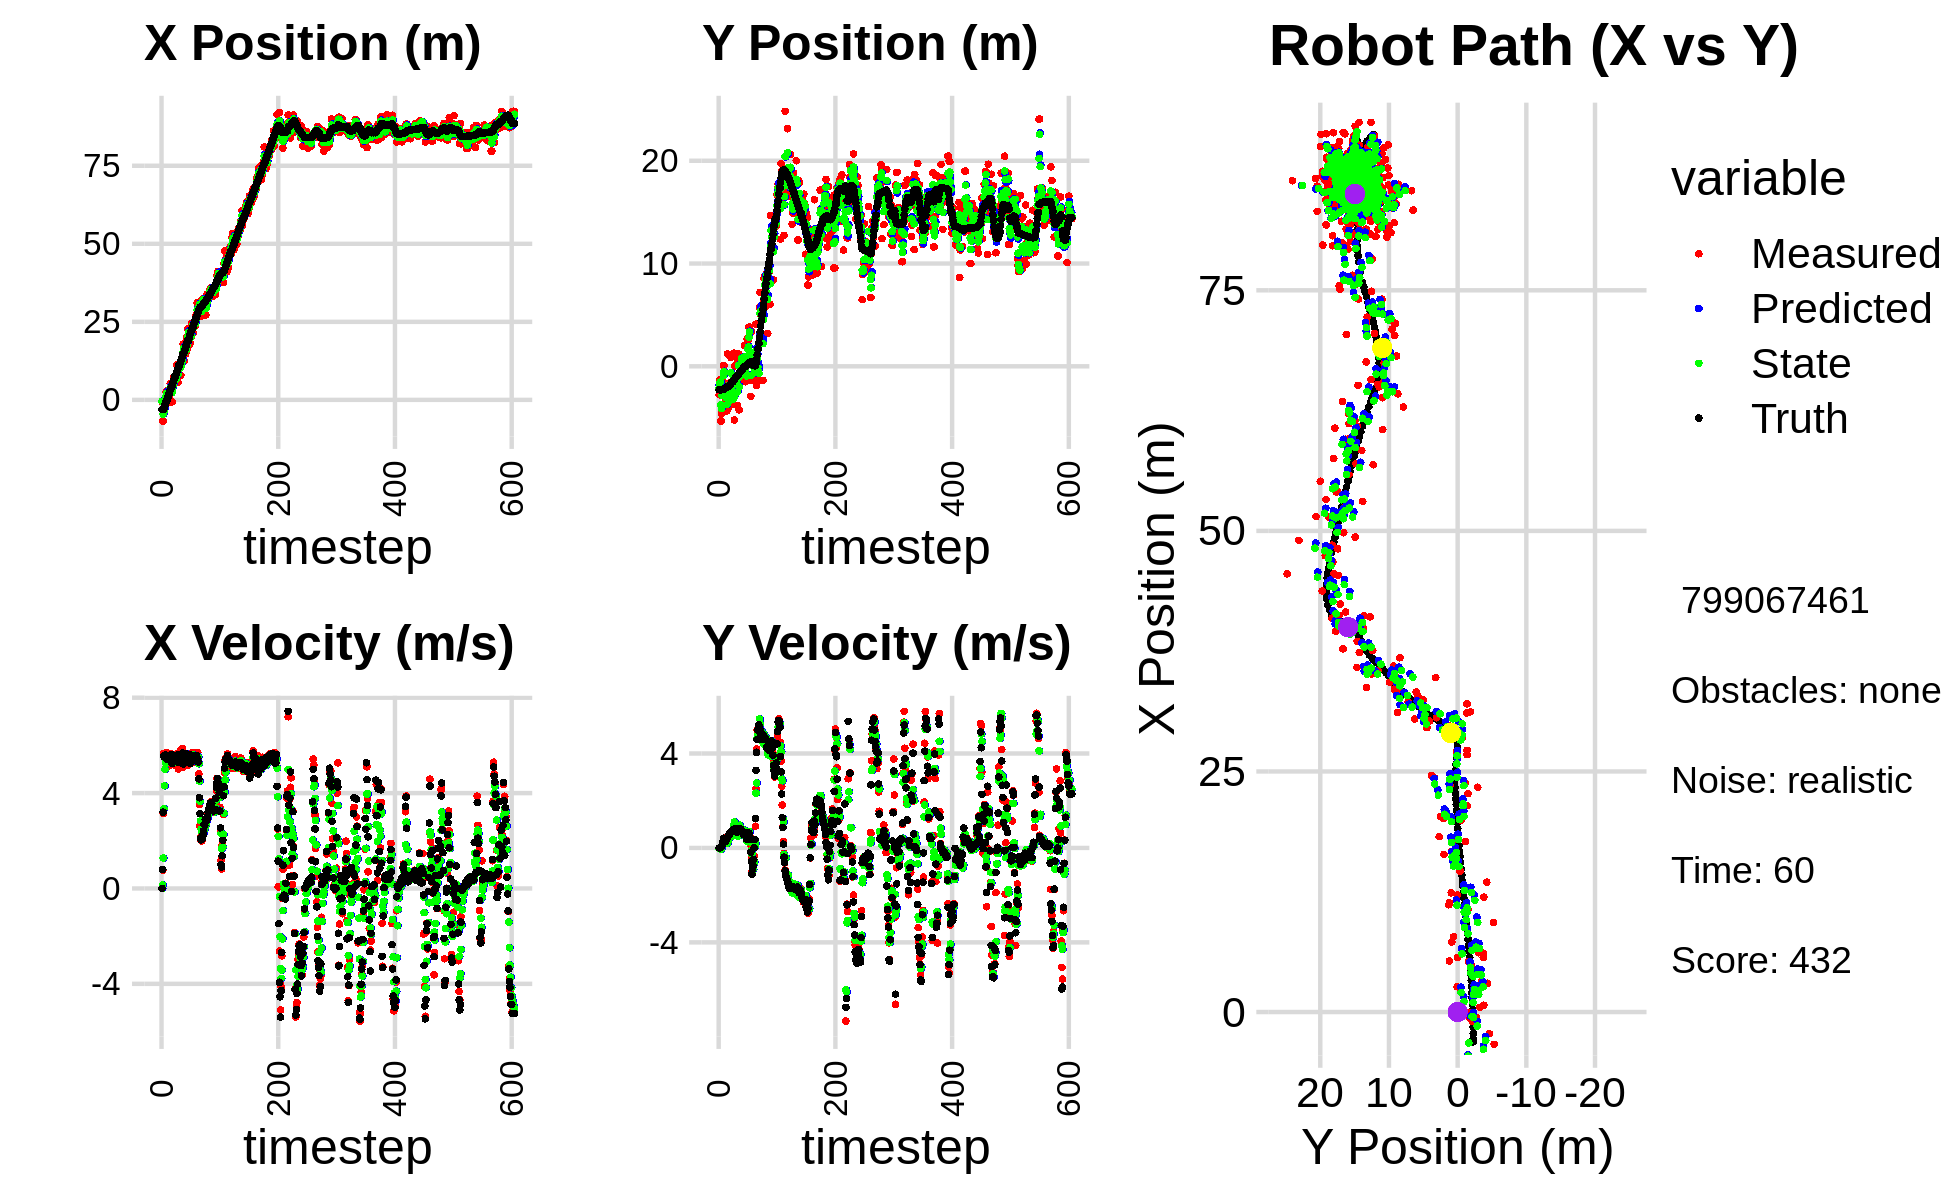

Values plotted in this chart, from the file beside it:
-6.006882191479205879e-01, -2.764509081238976318e+00, 0.000000000000000000e+00, -0.000000000000000000e+00, 0.000000000000000000e+00, 0.000000000000000000e+00, 0.000000000000000000e+00, 0.000000000000000000e+00, -4.125776254182195180e-01, -1.840592936665481405e+00, 0.000000000000000000e+00, 0.000000000000000000e+00, -3.094831228198361650e+00, -2.280426977867558325e+00, 0.000000000000000000e+00, 0.000000000000000000e+00, 0.000000000000000000e+00, 1.359250018140301108e-04
-6.006882191479205879e-01, -2.764509081238976318e+00, 0.000000000000000000e+00, -0.000000000000000000e+00, -4.125776254182195180e-01, -1.840592936665481405e+00, 0.000000000000000000e+00, 0.000000000000000000e+00, -4.562734509667800697e-01, -2.117548383876097340e+00, -4.686348539091569031e-03, -3.096315468174808821e-02, -3.094831228198361650e+00, -2.280426977867558325e+00, 0.000000000000000000e+00, 0.000000000000000000e+00, 0.000000000000000000e+00, 1.359250018140301108e-04
-6.777294158421367953e+00, -1.321986924250029727e+00, 7.639997705148503515e-01, -5.903113030323193372e-04, -4.567420858206892031e-01, -2.120644699344272244e+00, -4.686348539091569031e-03, -3.096315468174808821e-02, -3.208700029616794680e+00, -1.629830866009448709e+00, 1.398923496553798607e-01, -4.799954274084451689e-03, -3.060956715993996546e+00, -2.280429850603557629e+00, 8.000000000000000444e-01, 0.000000000000000000e+00, 8.000000119209289551e-01, 7.726588519290089607e-04
-6.777294158421367953e+00, -1.321986924250029727e+00, 3.137999074748465400e+00, -2.424603244946881789e-03, -3.194710794651256514e+00, -1.630310861436857106e+00, 1.398923496553798607e-01, -4.799954274084451689e-03, -4.580307499096378798e+00, -1.521353267749920413e+00, 1.275419181346636011e+00, 3.016559345536717548e-03, -3.060956715993996546e+00, -2.280429850603557629e+00, 3.200000000000000178e+00, 1.099999999999999936e-02, 3.200000047683715820e+00, 7.726588519290089607e-04
-3.352313101182454513e+00, -5.324710270389998001e+00, 5.663919899578324646e+00, 3.012905701604411471e-02, -4.452765580961715486e+00, -1.521051611815366744e+00, 1.275419181346636011e+00, 3.016559345536717548e-03, -3.863962944400931132e+00, -3.753544674064384079e+00, 3.350529363246986136e+00, -5.957060296038409891e-02, -2.777208089710534900e+00, -2.279740234798707021e+00, 5.562000000000000277e+00, 5.099999999999999672e-02, 5.561999797821044922e+00, -5.319420713931322098e-03
-2.248576268391456523e+00, -4.608904307278429258e+00, 5.557696771918672951e+00, 5.806519353961266811e-02, -3.528910008076232341e+00, -3.759501734360422454e+00, 3.350529363246986136e+00, -5.957060296038409891e-02, -2.958645160742314317e+00, -4.087408328439781968e+00, 4.305075576442848551e+00, -8.487544330316385000e-03, -2.215001821258497650e+00, -2.275239651299726606e+00, 5.506999999999999673e+00, 5.899999999999999689e-02, 5.507999897003173828e+00, -1.044732797890901566e-02
-2.609014496805571112e-02, -1.955975593296976012e+00, 5.677114059271704427e+00, 1.002978303934995569e-01, -2.528137603098029373e+00, -4.088257082872813974e+00, 4.305075576442848551e+00, -8.487544330316385000e-03, -1.460088939080692594e+00, -2.854342245535037570e+00, 4.993857645634091291e+00, 1.032878289373006242e-01, -1.581292867246559153e+00, -2.267278493668924533e+00, 5.559000000000000163e+00, 1.110000000000000014e-01, 5.560999870300292969e+00, -1.766520738601684570e-02
-4.935616241622064332e-02, -1.408878498838849191e+00, 5.630149998017300206e+00, 1.791614899010454398e-01, -9.607031745172833759e-01, -2.844013462641307388e+00, 4.993857645634091291e+00, 1.032878289373006242e-01, -5.709538709359857078e-01, -2.291368963920953128e+00, 5.289214571540770571e+00, 1.559899843726447188e-01, -1.048917531862437746e+00, -2.255088561243575818e+00, 5.591999999999999638e+00, 2.300000000000000100e-01, 5.597000122070312500e+00, -3.181106224656105042e-02
2.629637002817323044e+00, 6.808751691270159556e-02, 5.580975402878784131e+00, 3.509667189195306847e-01, -4.203241378190858413e-02, -2.275769965483688484e+00, 5.289214571540770571e+00, 1.559899843726447188e-01, 1.065578468590023586e+00, -9.167281913236551283e-01, 5.489977478088493790e+00, 3.312443105402588794e-01, -4.072625635591064497e-01, -2.226657689607606905e+00, 5.535000000000000142e+00, 3.210000000000000075e-01, 5.544000148773193359e+00, -6.280356645584106445e-02
2.629637002817323044e+00, 6.808751691270159556e-02, 5.429275119739713773e+00, 3.414268541487560094e-01, 1.614576216398873054e+00, -8.836037602696292792e-01, 5.489977478088493790e+00, 3.312443105402588794e-01, 2.031045490532477960e+00, -5.103338253727760510e-01, 5.488227670062114427e+00, 3.394627381679717337e-01, -4.072625635591064497e-01, -2.226657689607606905e+00, 5.482000000000000206e+00, 4.099999999999999756e-01, 5.498000144958496094e+00, -6.280356645584106445e-02
7.023467124411941764e-01, -3.807475433202413218e+00, 5.687376013432586142e+00, 4.218576359620970773e-01, 2.579868257538689313e+00, -4.763875515559788942e-01, 5.488227670062114427e+00, 3.394627381679717337e-01, 1.811602120859525211e+00, -2.338827007752051212e+00, 5.527367240136497273e+00, 2.643770543006732643e-01, 2.263929842384916347e-01, -2.182380066019008247e+00, 5.410999999999999588e+00, 3.499999999999999778e-01, 5.422999858856201172e+00, -7.403880357742309570e-02
-9.524143929091528626e-01, -2.112504846788185731e+00, 5.299768470689066646e+00, 3.294746567018411176e-01, 2.364338844873175027e+00, -2.312389302321983919e+00, 5.527367240136497273e+00, 2.643770543006732643e-01, 9.930567860392744972e-01, -2.250832319142149540e+00, 5.345289127429703413e+00, 2.960424335278745156e-01, 8.518202305699933419e-01, -2.138595864600808749e+00, 5.469000000000000306e+00, 3.119999999999999996e-01, 5.478000164031982422e+00, -6.208784133195877075e-02
3.215663909904296514e+00, -3.482579336158941441e+00, 5.129121636972906906e+00, 2.657232389230799741e-01, 1.527585698782244705e+00, -2.221228075789361878e+00, 5.345289127429703413e+00, 2.960424335278745156e-01, 2.217424922012228627e+00, -2.946423583978964089e+00, 5.293391559648447320e+00, 2.242963614748435253e-01, 1.477701425781854372e+00, -2.103144154291906265e+00, 5.493000000000000327e+00, 2.849999999999999756e-01, 5.500999927520751953e+00, -5.176049843430519104e-02
4.916431902970047063e-01, -3.218363226385374976e+00, 5.647574433462843935e+00, 3.086107126521321353e-01, 2.746764077977073448e+00, -2.923993947831479812e+00, 5.293391559648447320e+00, 2.242963614748435253e-01, 1.826721732222457373e+00, -3.066100667938812308e+00, 5.391911338243144947e+00, 2.669968765603895067e-01, 2.003507852771889919e+00, -2.075680316764571209e+00, 5.391000000000000014e+00, 3.260000000000000120e-01, 5.401000022888183594e+00, -5.459053069353103638e-02
2.982846260087559820e+00, -4.345135435914991184e+00, 5.542135737205882151e+00, 3.922627386195887689e-01, 2.365912866046771867e+00, -3.039400980282773279e+00, 5.391911338243144947e+00, 2.669968765603895067e-01, 2.623558446002371980e+00, -3.729801504045379357e+00, 5.473504484243702173e+00, 2.773034125087874835e-01, 2.624233484742439781e+00, -2.038489565956125293e+00, 5.525000000000000355e+00, 3.880000000000000115e-01, 5.539000034332275391e+00, -7.066042721271514893e-02
5.301372528550773566e+00, 1.211537286586096718e+00, 5.207647811510728530e+00, 4.130133558757846934e-01, 3.170908894426742286e+00, -3.702071162794500658e+00, 5.473504484243702173e+00, 2.773034125087874835e-01, 4.041745259765359144e+00, -1.925203690079730690e+00, 5.410668020736865813e+00, 2.025958638471142548e-01, 3.258869409599999489e+00, -1.990778998262302979e+00, 5.490999999999999659e+00, 4.329999999999999960e-01, 5.507999897003173828e+00, -7.914334535598754883e-02
2.955664217862188803e+00, -3.993523464746418838e+00, 5.595431861467969448e+00, 4.917646192391715854e-01, 4.582812061839045548e+00, -1.904944103695019209e+00, 5.410668020736865813e+00, 2.025958638471142548e-01, 3.917285864942638973e+00, -2.934389925781994535e+00, 5.450535953425854174e+00, 2.752402057170418304e-01, 3.888811350118875243e+00, -1.939115868046207947e+00, 5.471000000000000085e+00, 4.809999999999999831e-01, 5.492000102996826172e+00, -8.766156435012817383e-02
2.955664217862188803e+00, -3.993523464746418838e+00, 5.649224412654005434e+00, 4.964922746028390121e-01, 4.462339460285224213e+00, -2.906865905210290535e+00, 5.450535953425854174e+00, 2.752402057170418304e-01, 3.846742620496426124e+00, -3.434717656940256880e+00, 5.499620222708747619e+00, 3.886072625056434249e-01, 3.888811350118875243e+00, -1.939115868046207947e+00, 5.623999999999999666e+00, 5.320000000000000284e-01, 5.649000167846679688e+00, -8.766156435012817383e-02
-6.295125481860589511e-01, -1.764460623508599779e+00, 5.329260709789239492e+00, 5.244096598783499763e-01, 4.396704642767300442e+00, -3.395856930689692632e+00, 5.499620222708747619e+00, 3.886072625056434249e-01, 2.323002230663291368e+00, -2.469140716255655121e+00, 5.297767997763393133e+00, 5.836379554035291406e-01, 4.418478250688762543e+00, -1.890188113051454399e+00, 5.238999999999999879e+00, 5.410000000000000364e-01, 5.267000198364257812e+00, -9.808617830276489258e-02
4.883076876326613913e+00, -2.012431338742697751e+00, 5.520558639501143894e+00, 5.900311992853113363e-01, 2.852779030439630770e+00, -2.410776920715302030e+00, 5.297767997763393133e+00, 5.836379554035291406e-01, 3.694167148918057197e+00, -2.251688445247300496e+00, 5.446771905886775400e+00, 5.690950490468678069e-01, 5.049555063014382839e+00, -1.826104328300487856e+00, 5.589999999999999858e+00, 6.390000000000000124e-01, 5.626999855041503906e+00, -1.064746975898742676e-01
5.243336051869788683e+00, -1.607919783315527651e+00, 5.515747122775509048e+00, 6.421389110087477592e-01, 4.238844339506735004e+00, -2.194778940342613893e+00, 5.446771905886775400e+00, 5.690950490468678069e-01, 4.654120379615158676e+00, -1.868894102309931027e+00, 5.502421623111121818e+00, 6.570888801379316524e-01, 5.678201913871799178e+00, -1.755991087363850012e+00, 5.525999999999999801e+00, 6.490000000000000213e-01, 5.564000129699707031e+00, -1.158974841237068176e-01
7.271107495276031507e+00, 8.552033449069924576e-01, 5.394784253625910075e+00, 6.599448725791725590e-01, 5.204362541926270680e+00, -1.803185214296137762e+00, 5.502421623111121818e+00, 6.570888801379316524e-01, 6.052771435833920854e+00, -6.498279945870717444e-01, 5.507443377448917765e+00, 5.532825432570745994e-01, 6.314365625544775540e+00, -1.680288360111981572e+00, 5.378999999999999559e+00, 6.650000000000000355e-01, 5.420000076293945312e+00, -1.217253804206848145e-01
6.113430381271347080e+00, -3.706461892178631423e+00, 5.461465854207654402e+00, 6.909536766805567387e-01, 6.603515773578812365e+00, -5.944997402613643178e-01, 5.507443377448917765e+00, 5.532825432570745994e-01, 6.400606888963086938e+00, -2.079276912771525598e+00, 5.474888799474760148e+00, 4.913729429848614494e-01, 6.933901071791596316e+00, -1.603271231914172645e+00, 5.482000000000000206e+00, 6.979999999999999538e-01, 5.526000022888183594e+00, -1.258457452058792114e-01
6.163128018519251405e+00, -3.027317330388769268e+00, 5.171915983094883984e+00, 6.994602421628653977e-01, 6.948095768910563130e+00, -2.030139618473039587e+00, 5.474888799474760148e+00, 4.913729429848614494e-01, 6.617555878336718322e+00, -2.553719407863940472e+00, 5.322167951274253461e+00, 5.740534943660726697e-01, 7.564653635367421636e+00, -1.521316573189867460e+00, 5.508000000000000007e+00, 7.289999999999999813e-01, 5.556000232696533203e+00, -1.344263851642608643e-01
6.163128018519251405e+00, -3.027317330388769268e+00, 5.372093753943565808e+00, 7.265326835039668252e-01, 7.149772673464143580e+00, -2.496314058427333116e+00, 5.322167951274253461e+00, 5.740534943660726697e-01, 6.744716109702462603e+00, -2.711325028553273953e+00, 5.319126309051782187e+00, 6.657655793208763217e-01, 7.564653635367421636e+00, -1.521316573189867460e+00, 5.355000000000000426e+00, 7.500000000000000000e-01, 5.407999992370605469e+00, -1.344263851642608643e-01
5.655768633065112461e+00, -3.729999468246386396e+00, 5.384608129441669888e+00, 7.601588592189357785e-01, 7.276628740607640644e+00, -2.644748470621186343e+00, 5.319126309051782187e+00, 6.657655793208763217e-01, 6.610801533331095214e+00, -3.176487653347793039e+00, 5.306879060472629916e+00, 7.241274491910036915e-01, 8.188251733835594237e+00, -1.434949800883147830e+00, 5.405000000000000249e+00, 7.640000000000000124e-01, 5.459000110626220703e+00, -1.402457654476165771e-01
1.115050601982507672e+01, 1.278557195161646565e+00, 5.454981535937086790e+00, 7.695813856832205424e-01, 7.141489439378358561e+00, -3.104074908428692492e+00, 5.306879060472629916e+00, 7.241274491910036915e-01, 8.795827914518516977e+00, -1.003636691320717311e+00, 5.473169025714611280e+00, 9.818078593872661131e-01, 8.806888819258301027e+00, -1.347554312167406287e+00, 5.402000000000000135e+00, 7.640000000000000124e-01, 5.455999851226806641e+00, -1.401536911725997925e-01
9.298337236268613637e+00, -5.225159213382776002e+00, 5.404519749867366940e+00, 8.040303059134717989e-01, 9.343144817089978460e+00, -9.054559053819907222e-01, 5.473169025714611280e+00, 9.818078593872661131e-01, 9.323036322243217100e+00, -2.919627833534578443e+00, 5.441927132960763025e+00, 1.099812717759405922e+00, 9.427080393026979976e+00, -1.258682772874648359e+00, 5.376000000000000334e+00, 8.040000000000000480e-01, 5.434999942779541016e+00, -1.476867794990539551e-01
5.650212049443815054e+00, 3.850705914756815534e-02, 5.666935414648180291e+00, 8.272694332597706479e-01, 9.867229035539294202e+00, -2.809646561758637695e+00, 5.441927132960763025e+00, 1.099812717759405922e+00, 8.136256992223842133e+00, -1.508311006784350594e+00, 5.434026673201834967e+00, 1.024901353626036737e+00, 1.004895043374087926e+01, -1.166187331468275579e+00, 5.612000000000000099e+00, 8.149999999999999467e-01, 5.671000003814697266e+00, -1.449578702449798584e-01
1.094246062669173014e+01, -1.194287196627853431e+00, 5.009819825274069771e+00, 7.179310589955515409e-01, 8.679659659544025629e+00, -1.405820871421746832e+00, 5.434026673201834967e+00, 1.024901353626036737e+00, 9.601147585103097626e+00, -1.254325665876892204e+00, 5.305164253287238729e+00, 9.600613092036139884e-01, 1.068104195625589981e+01, -1.074818656056229393e+00, 5.275999999999999801e+00, 7.590000000000000080e-01, 5.330999851226806641e+00, -1.423356980085372925e-01
1.068623745433532157e+01, -1.502400711734330985e+00, 5.562937655031736206e+00, 7.701834957835098638e-01, 1.013166401043182141e+01, -1.158319534956530727e+00, 5.305164253287238729e+00, 9.600613092036139884e-01, 1.036624354082545629e+01, -1.346314771266418520e+00, 5.432240420285356031e+00, 7.909026882508598533e-01, 1.118968606040621694e+01, -1.002721473876137193e+00, 5.487000000000000099e+00, 7.710000000000000187e-01, 5.540999889373779297e+00, -1.375744938850402832e-01
1.068623745433532157e+01, -1.502400711734330985e+00, 5.401477647263991599e+00, 7.478295092887458084e-01, 1.090946758285399198e+01, -1.267224502441332445e+00, 5.432240420285356031e+00, 7.909026882508598533e-01, 1.081680670604166572e+01, -1.376678362472516071e+00, 5.413105653032287634e+00, 7.912646916547516618e-01, 1.118968606040621694e+01, -1.002721473876137193e+00, 5.511999999999999567e+00, 6.680000000000000382e-01, 5.552000045776367188e+00, -1.375744938850402832e-01
1.194199264037813357e+01, -3.820263431736011572e+00, 5.778477545443722718e+00, 6.939735261097098595e-01, 1.135811727134489502e+01, -1.297551893307040904e+00, 5.413105653032287634e+00, 7.912646916547516618e-01, 1.160736157194338958e+01, -2.492450585637329574e+00, 5.588114862201318367e+00, 5.880003592374807297e-01, 1.182175660134538475e+01, -9.211283179206943839e-01, 5.565000000000000391e+00, 6.760000000000000453e-01, 5.605999946594238281e+00, -1.195238158106803894e-01
7.816726446114361515e+00, 5.813573142190109344e-01, 5.575529179092761467e+00, 7.135217387919742249e-01, 1.216617305816352079e+01, -2.433650549713581412e+00, 5.588114862201318367e+00, 5.880003592374807297e-01, 1.037493156961174101e+01, -9.636884274791994720e-01, 5.472659607066455045e+00, 5.046817275725530294e-01, 1.245926880889416033e+01, -8.429927093720729347e-01, 5.472000000000000419e+00, 7.159999999999999698e-01, 5.518000125885009766e+00, -1.272819787263870239e-01
1.136064267207023093e+01, 1.202823474711620211e+00, 5.363483427061498610e+00, 6.924662050361060084e-01, 1.092219753031838714e+01, -9.132202547219441247e-01, 5.472659607066455045e+00, 5.046817275725530294e-01, 1.110009519118830212e+01, 9.241987547367314093e-02, 5.435857179721983456e+00, 7.612205998738671431e-01, 1.308963608748358176e+01, -7.608941058698167614e-01, 5.517000000000000348e+00, 7.179999999999999716e-01, 5.564000129699707031e+00, -1.283972859382629395e-01
1.349797005232118785e+01, -4.230253503051238262e+00, 5.592015291460310955e+00, 7.568456915463616097e-01, 1.164368090916050136e+01, 1.685419354610598608e-01, 5.435857179721983456e+00, 7.612205998738671431e-01, 1.241097939272066064e+01, -2.004707081841123006e+00, 5.551216210551289443e+00, 9.156821964944910075e-01, 1.361793732679540980e+01, -6.917453265196656931e-01, 5.378000000000000114e+00, 7.309999999999999831e-01, 5.427999973297119141e+00, -1.345265507698059082e-01
1.215872168546756349e+01, 4.560406414523086177e-02, 5.874081985077496348e+00, 8.551346635431807952e-01, 1.296610101377578950e+01, -1.913138862191673839e+00, 5.551216210551289443e+00, 9.156821964944910075e-01, 1.264145247483544310e+01, -1.000569657203473461e+00, 5.672417359206869847e+00, 9.639744872786618624e-01, 1.424108910561718488e+01, -6.042374827697599704e-01, 5.677999999999999936e+00, 8.239999999999999547e-01, 5.737999916076660156e+00, -1.445620656013488770e-01
1.786840701123966824e+01, 5.505792645769247429e-01, 5.090931406731032283e+00, 7.439369702423805908e-01, 1.320869421075613026e+01, -9.041722084756073086e-01, 5.672417359206869847e+00, 9.639744872786618624e-01, 1.511334013569662105e+01, -1.774750423826532142e-01, 5.535156357996861232e+00, 8.743247259976159036e-01, 1.487745118131467947e+01, -5.112274152956548523e-01, 5.224000000000000199e+00, 7.630000000000000115e-01, 5.278999805450439453e+00, -1.451028138399124146e-01
1.786840701123966824e+01, 5.505792645769247429e-01, 5.433295500744148576e+00, 7.939665790646767141e-01, 1.566685577149630682e+01, -9.004256978289161550e-02, 5.535156357996861232e+00, 8.743247259976159036e-01, 1.657091048375631104e+01, 2.063712901507817610e-01, 5.546126144181112494e+00, 8.409898929757981811e-01, 1.487745118131467947e+01, -5.112274152956548523e-01, 5.567999999999999616e+00, 8.030000000000000471e-01, 5.625999927520751953e+00, -1.451028138399124146e-01
1.238870525381346788e+01, 9.229369899175821068e-01, 5.447300891552810498e+00, 7.667549800759506651e-01, 1.712552309817442264e+01, 2.904702794483615680e-01, 5.546126144181112494e+00, 8.409898929757981811e-01, 1.517269347713893168e+01, 6.056784171972617870e-01, 5.383055261201723951e+00, 8.057197798346826811e-01, 1.549708008764828904e+01, -4.218333227366374838e-01, 5.501999999999999780e+00, 7.550000000000000044e-01, 5.552999973297119141e+00, -1.398399770259857178e-01
1.665373432618093830e+01, 9.194042234124963908e-01, 5.548096509002891530e+00, 7.382651916791280744e-01, 1.571099900325910426e+01, 6.862503951807300551e-01, 5.383055261201723951e+00, 8.057197798346826811e-01, 1.610316873025301732e+01, 7.939200206958668682e-01, 5.479270278352593948e+00, 7.624747876917644662e-01, 1.613355851192276447e+01, -3.341241338378612702e-01, 5.411999999999999922e+00, 6.989999999999999547e-01, 5.456999778747558594e+00, -1.322892457246780396e-01
1.462516212459001075e+01, -3.518201862973611704e-01, 5.498310742919829686e+00, 7.024460314479701317e-01, 1.665109575808827813e+01, 8.701674994650433481e-01, 5.479270278352593948e+00, 7.624747876917644662e-01, 1.581735297397803386e+01, 2.562536588106976154e-01, 5.436414510250492604e+00, 7.964282184623511229e-01, 1.665327286710095578e+01, -2.663937070680055808e-01, 5.397999999999999687e+00, 6.840000000000000524e-01, 5.440999984741210938e+00, -1.270683556795120239e-01
1.538243508361230738e+01, 1.412624060027994205e-02, 5.553930525351139735e+00, 6.340011242146598169e-01, 1.636099442500308143e+01, 3.358964806569327277e-01, 5.436414510250492604e+00, 7.964282184623511229e-01, 1.596089965924834786e+01, 1.859706169482789884e-01, 5.463223011357257519e+00, 6.479324895282977392e-01, 1.727359223408586075e+01, -1.898622964144079939e-01, 5.641000000000000014e+00, 6.280000000000000027e-01, 5.676000118255615234e+00, -1.136615872383117676e-01
1.994173312223793815e+01, -4.775901884509246575e-01, 5.655968483520995349e+00, 5.836223423346285077e-01, 1.650722196038407219e+01, 2.507638659011087734e-01, 5.463223011357257519e+00, 6.479324895282977392e-01, 1.792607989729476614e+01, -1.182939336815615472e-01, 5.634570397789893548e+00, 6.636451223579398206e-01, 1.791972947114977188e+01, -1.196210841471935238e-01, 5.503000000000000114e+00, 5.659999999999999476e-01, 5.532000064849853516e+00, -1.028230786323547363e-01
1.637585210782932421e+01, 1.997453405678167204e+00, 5.487600836587838593e+00, 5.490542647285341360e-01, 1.848953693707375479e+01, -5.192942144576756514e-02, 5.634570397789893548e+00, 6.636451223579398206e-01, 1.761565111194773792e+01, 9.034269817614601905e-01, 5.516685024124742043e+00, 6.727560170248719773e-01, 1.854722809785855375e+01, -5.562858381765664606e-02, 5.384000000000000341e+00, 5.440000000000000391e-01, 5.410999774932861328e+00, -9.972172975540161133e-02
2.269857263613642218e+01, -1.495564505874489969e+00, 5.155867561007248412e+00, 4.994275872850132414e-01, 1.816731961436021336e+01, 9.707025834639473327e-01, 5.516685024124742043e+00, 6.727560170248719773e-01, 2.002440150887359493e+01, -2.831215935774560322e-01, 5.472961834087358035e+00, 7.340843694144995046e-01, 1.906678795828996087e+01, -4.420802961798670806e-03, 5.498000000000000220e+00, 5.350000000000000311e-01, 5.524000167846679688e+00, -9.656459838151931763e-02
2.269857263613642218e+01, -1.495564505874489969e+00, 5.419633336889868147e+00, 5.249774881501317880e-01, 2.057169769228233136e+01, -2.097131566360060928e-01, 5.472961834087358035e+00, 7.340843694144995046e-01, 2.144617596521938907e+01, -8.027886988775753130e-01, 5.503330308771458235e+00, 4.985751815903545214e-01, 1.906678795828996087e+01, -4.420802961798670806e-03, 5.456999999999999851e+00, 5.120000000000000107e-01, 5.480999946594238281e+00, -9.656459838151931763e-02
2.108378279261529542e+01, -8.273388603477465075e-01, 5.438411205616591637e+00, 4.961896649939189219e-01, 2.199650899609653365e+01, -7.529311807185398164e-01, 5.503330308771458235e+00, 4.985751815903545214e-01, 2.161911460935973750e+01, -7.907064936952554746e-01, 5.451787146367530923e+00, 5.009095798357171558e-01, 1.969591259958093943e+01, 5.603380393471198151e-02, 5.522999999999999687e+00, 4.680000000000000271e-01, 5.543000221252441406e+00, -9.098607301712036133e-02
1.771356606530145328e+01, -1.157030151613118063e+00, 5.625835613852069095e+00, 3.994648168127538645e-01, 2.216429332399648899e+01, -7.406155357116837035e-01, 5.451787146367530923e+00, 5.009095798357171558e-01, 2.033585697883921384e+01, -9.307669570742724829e-01, 5.415629209650381526e+00, 3.969304696113755138e-01, 2.032815289531142611e+01, 1.084360619488067695e-01, 5.565000000000000391e+00, 3.689999999999999947e-01, 5.578000068664550781e+00, -7.088644802570343018e-02
1.822820758846851774e+01, 2.687178327911595499e+00, 5.291393941004068679e+00, 3.797016457407713652e-01, 2.087741989980425217e+01, -8.910739101131349704e-01, 5.415629209650381526e+00, 3.969304696113755138e-01, 1.978357334372535092e+01, 9.190556990578887531e-01, 5.294179219240830570e+00, 2.626119792209234971e-01, 2.096704411488354225e+01, 1.518568544989878366e-01, 5.238999999999999879e+00, 4.129999999999999782e-01, 5.256000041961669922e+00, -7.163555175065994263e-02
2.032940387762647561e+01, 2.486657574043256602e+00, 5.440406599270971810e+00, 5.283303042193809862e-01, 2.031299126564943336e+01, 9.453168969799811139e-01, 5.294179219240830570e+00, 2.626119792209234971e-01, 2.032328187614051274e+01, 1.650372174997694952e+00, 5.358729066788146866e+00, 5.579361959037505425e-01, 2.157481122021722797e+01, 2.012965219905774317e-01, 5.600999999999999979e+00, 5.130000000000000115e-01, 5.624000072479248047e+00, -9.680871665477752686e-02
2.012471234792828056e+01, 2.048557951789644616e+00, 5.305616988091267139e+00, 6.476504711849886409e-01, 2.085915478281932778e+01, 1.706165794588069939e+00, 5.358729066788146866e+00, 5.579361959037505425e-01, 2.055545613188720822e+01, 1.888535825840184756e+00, 5.316870684975898875e+00, 5.597704040501767508e-01, 2.210499978049841374e+01, 2.582785630235082119e-01, 5.304999999999999716e+00, 6.450000000000000178e-01, 5.343999862670898438e+00, -1.214678883552551270e-01
2.458868920813039338e+01, 3.818739845142363976e+00, 5.496665452806992924e+00, 6.153303332785110547e-01, 2.108714320038479784e+01, 1.944512866245202476e+00, 5.316870684975898875e+00, 5.597704040501767508e-01, 2.253329068896006859e+01, 2.812682473425142327e+00, 5.484232273712643213e+00, 6.997174191886046390e-01, 2.272057843231293717e+01, 3.325035121746848787e-01, 5.485000000000000320e+00, 6.139999999999999902e-01, 5.519000053405761719e+00, -1.114819645881652832e-01
2.458868920813039338e+01, 3.818739845142363976e+00, 5.708343038573943318e+00, 6.390268162673116148e-01, 2.308171391633133140e+01, 2.882654215344002679e+00, 5.484232273712643213e+00, 6.997174191886046390e-01, 2.370764328191721759e+01, 3.351603126379965492e+00, 5.620616605995158110e+00, 6.553640094168521335e-01, 2.272057843231293717e+01, 3.325035121746848787e-01, 5.500000000000000000e+00, 5.340000000000000302e-01, 5.526000022888183594e+00, -1.114819645881652832e-01
2.145561897753274039e+01, -1.387367293807642676e+00, 5.552098730034559004e+00, 4.585213157923249128e-01, 2.426970494251673216e+01, 3.417139527321650494e+00, 5.620616605995158110e+00, 6.553640094168521335e-01, 2.310931566336283893e+01, 1.195996758453732323e+00, 5.519436845791508617e+00, 2.516474847512529256e-01, 2.335188508023854936e+01, 3.954762960406381089e-01, 5.456000000000000405e+00, 3.579999999999999849e-01, 5.467000007629394531e+00, -8.239823579788208008e-02
2.335899895463677112e+01, -2.924114749005485514e+00, 5.322228693187868842e+00, 1.373188924437306613e-01, 2.366125934794198926e+01, 1.221161506928857721e+00, 5.519436845791508617e+00, 2.516474847512529256e-01, 2.353203586617879139e+01, -8.996841730532787462e-01, 5.425301942959811718e+00, 3.871246377953481144e-01, 2.398063397426803789e+01, 4.369864008213129036e-01, 5.437999999999999723e+00, -1.779999999999999916e-01, 5.440999984741210938e+00, -2.579529024660587311e-02
2.434725339731634364e+01, 3.395878269257734949e+00, 5.676249399067295087e+00, -4.617572033128324871e-01, 2.407456606047477266e+01, -8.609717092737438904e-01, 5.425301942959811718e+00, 3.871246377953481144e-01, 2.419291069577893438e+01, 1.169965420572328885e+00, 5.542259306699537369e+00, -9.579115318329500806e-02, 2.450141835197599960e+01, 4.302310495395900158e-01, 5.389999999999999680e+00, -5.829999999999999627e-01, 5.421999931335449219e+00, 8.117026090621948242e-02
2.352436351754137078e+01, 1.137662186212608173e+00, 5.281867608181900486e+00, -1.028122571112173533e+00, 2.474713662644888856e+01, 1.160386305253999328e+00, 5.542259306699537369e+00, -9.579115318329500806e-02, 2.423735449419141830e+01, 1.035768919799572974e+00, 5.397145643544971172e+00, -2.430194664309872910e-01, 2.511809372942746066e+01, 3.461930296138129304e-01, 5.378999999999999559e+00, -1.108000000000000096e+00, 5.492000102996826172e+00, 1.922473609447479248e-01
2.381529951128494105e+01, -1.079528496374304147e+00, 5.470529422925910268e+00, -9.707967957434956441e-01, 2.477706905854591568e+01, 1.011466973156474269e+00, 5.397145643544971172e+00, -2.430194664309872910e-01, 2.438282156054099659e+01, 8.927852852293582941e-02, 5.405022216894463938e+00, -9.469128476218765522e-01, 2.573574852929925427e+01, 2.221717382102978700e-01, 5.448999999999999844e+00, -9.070000000000000284e-01, 5.524000167846679688e+00, 1.756309717893600464e-01
2.704174405378844881e+01, 1.677568698238944278e-01, 5.462249898339842424e+00, -6.601730477405991504e-01, 2.492332378223044387e+01, -5.412756239251831358e-03, 5.405022216894463938e+00, -9.469128476218765522e-01, 2.579699152516500504e+01, 1.193004157951504107e-01, 5.483666690719776859e+00, -9.079926093205559212e-01, 2.636595559161057523e+01, 1.262647649340959688e-01, 5.543999999999999595e+00, -7.650000000000000133e-01, 5.597000122070312500e+00, 1.202776283025741577e-01
2.704174405378844881e+01, 1.677568698238944278e-01, 5.406654720439274975e+00, -6.534537583054063070e-01, 2.634535819423698300e+01, 2.850115486309481860e-02, 5.483666690719776859e+00, -9.079926093205559212e-01, 2.663024308968622833e+01, 7.486810207598683375e-02, 5.467491044435194958e+00, -6.915545236674262020e-01, 2.636595559161057523e+01, 1.262647649340959688e-01, 5.583000000000000185e+00, -4.929999999999999938e-01, 5.605000019073486328e+00, 1.202776283025741577e-01
... 545 more rows
